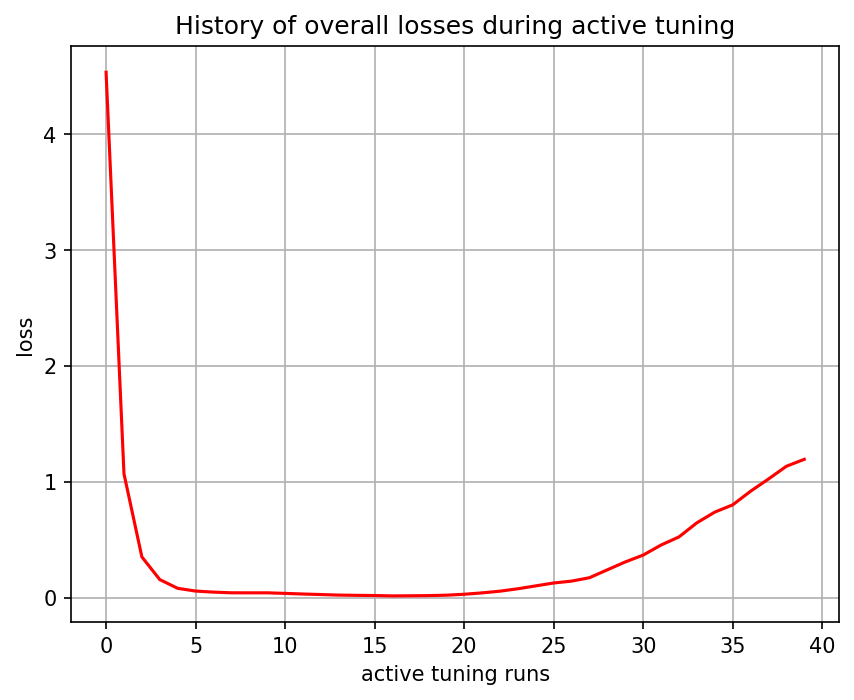

The file beside this chart, header and first rows:
, 0
0, 4.537
1, 1.07
2, 0.3515
3, 0.1561
4, 0.08048
5, 0.05693
6, 0.04775
7, 0.04198
8, 0.04159
9, 0.04163
10, 0.03683
11, 0.03138
12, 0.02683
13, 0.02211
14, 0.01992
15, 0.01827
16, 0.0151
17, 0.01624
18, 0.01763
19, 0.02114
20, 0.02927
21, 0.04115
22, 0.05588
23, 0.0767
24, 0.1016
25, 0.1265
26, 0.1426
27, 0.172
28, 0.2403
29, 0.3082
30, 0.3675
31, 0.4543
32, 0.5242
33, 0.6461
34, 0.7387
35, 0.801
36, 0.9189
37, 1.025
38, 1.134
39, 1.195
